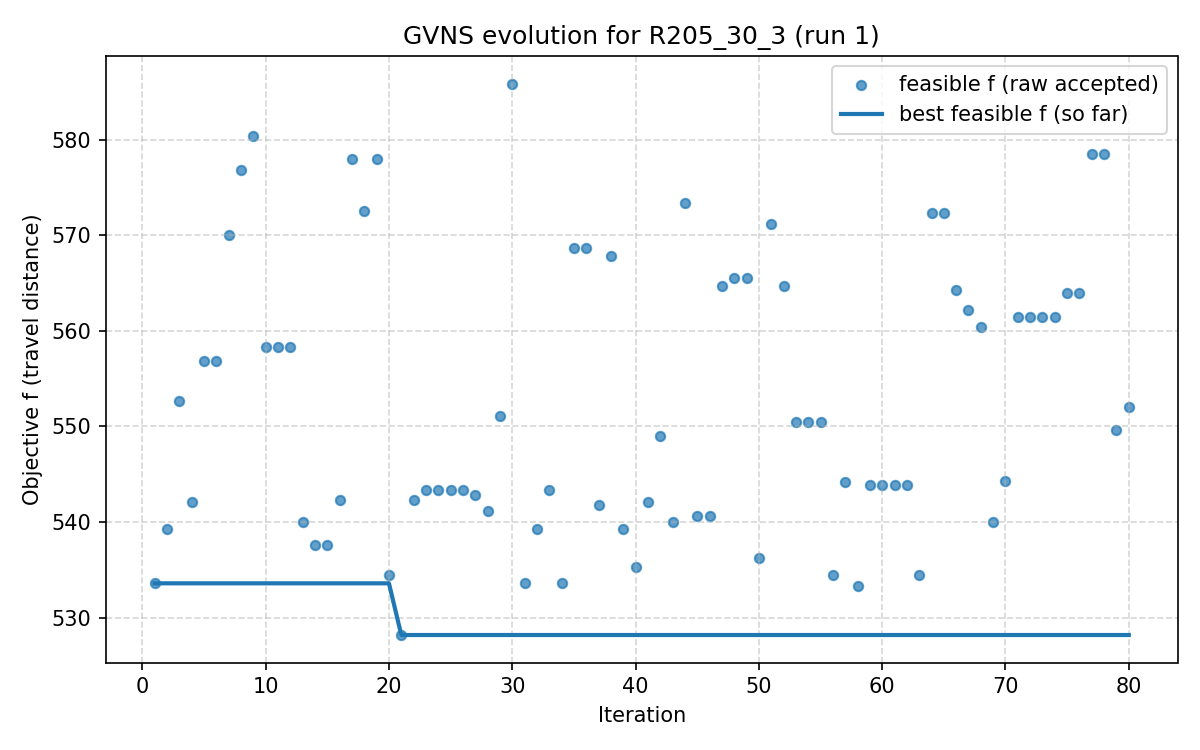

The data file committed next to this chart (first rows):
iter, F, f, PenT, PenH, PenS, elapsed
1, 533.6, 533.6, 0.0, 0.0, 0, 9.5367431640625e-07
2, 539.2, 539.2, 0.0, 0.0, 0, 10.61
3, 552.6, 552.6, 0.0, 0.0, 0, 21.68
4, 542.1, 542.1, 0.0, 0.0, 0, 28.54
5, 556.9, 556.9, 0.0, 0.0, 0, 32.83
6, 556.9, 556.9, 0.0, 0.0, 0, 39.81
7, 570, 570, 0.0, 0.0, 0, 43.46
8, 576.8, 576.8, 0.0, 0.0, 0, 49
9, 580.4, 580.4, 0.0, 0.0, 0, 54.66
10, 558.3, 558.3, 0.0, 0.0, 0, 60.25
11, 558.3, 558.3, 0.0, 0.0, 0, 65.7
12, 558.3, 558.3, 0.0, 0.0, 0, 75.58
13, 539.9, 539.9, 0.0, 0.0, 0, 77.74
14, 537.6, 537.6, 0.0, 0.0, 0, 84.21
15, 537.6, 537.6, 0.0, 0.0, 0, 88.13
16, 542.3, 542.3, 0.0, 0.0, 0, 92.69
17, 578, 578, 0.0, 0.0, 0, 96.26
18, 572.6, 572.6, 0.0, 0.0, 0, 104.3
19, 578, 578, 0.0, 0.0, 0, 110.4
20, 534.5, 534.5, 0.0, 0.0, 0, 115.8
21, 528.2, 528.2, 0.0, 0.0, 0, 124.4
22, 542.3, 542.3, 0.0, 0.0, 0, 134.5
23, 543.3, 543.3, 0.0, 0.0, 0, 143
24, 543.3, 543.3, 0.0, 0.0, 0, 151.7
25, 543.3, 543.3, 0.0, 0.0, 0, 154
26, 543.3, 543.3, 0.0, 0.0, 0, 156.7
27, 542.8, 542.8, 0.0, 0.0, 0, 159.5
28, 541.1, 541.1, 0.0, 0.0, 0, 164.9
29, 551.1, 551.1, 0.0, 0.0, 0, 172.2
30, 585.9, 585.9, 0.0, 0.0, 0, 182.4
31, 533.6, 533.6, 0.0, 0.0, 0, 194.1
32, 539.3, 539.3, 0.0, 0.0, 0, 205.8
33, 543.3, 543.3, 0.0, 0.0, 0, 215.2
34, 533.6, 533.6, 0.0, 0.0, 0, 221.1
35, 568.7, 568.7, 0.0, 0.0, 0, 226.7
36, 568.7, 568.7, 0.0, 0.0, 0, 235.1
37, 541.8, 541.8, 0.0, 0.0, 0, 237.3
38, 567.9, 567.9, 0.0, 0.0, 0, 244.2
39, 539.3, 539.3, 0.0, 0.0, 0, 248.2
40, 535.3, 535.3, 0.0, 0.0, 0, 254.6
41, 542.1, 542.1, 0.0, 0.0, 0, 261.7
42, 549, 549, 0.0, 0.0, 0, 270.5
43, 539.9, 539.9, 0.0, 0.0, 0, 279.4
44, 573.4, 573.4, 0.0, 0.0, 0, 285.3
45, 540.6, 540.6, 0.0, 0.0, 0, 297.8
46, 540.6, 540.6, 0.0, 0.0, 0, 313.9
47, 564.6, 564.6, 0.0, 0.0, 0, 321.6
48, 565.6, 565.6, 0.0, 0.0, 0, 335.3
49, 565.6, 565.6, 0.0, 0.0, 0, 340.2
50, 536.2, 536.2, 0.0, 0.0, 0, 343
51, 571.2, 571.2, 0.0, 0.0, 0, 348.9
52, 564.6, 564.6, 0.0, 0.0, 0, 355.6
53, 550.5, 550.5, 0.0, 0.0, 0, 362
54, 550.5, 550.5, 0.0, 0.0, 0, 370.6
55, 550.5, 550.5, 0.0, 0.0, 0, 376.5
56, 534.5, 534.5, 0.0, 0.0, 0, 380.2
57, 544.2, 544.2, 0.0, 0.0, 0, 388.9
58, 533.3, 533.3, 0.0, 0.0, 0, 398.5
59, 543.9, 543.9, 0.0, 0.0, 0, 404.5
60, 543.9, 543.9, 0.0, 0.0, 0, 411.4
... 20 more rows
